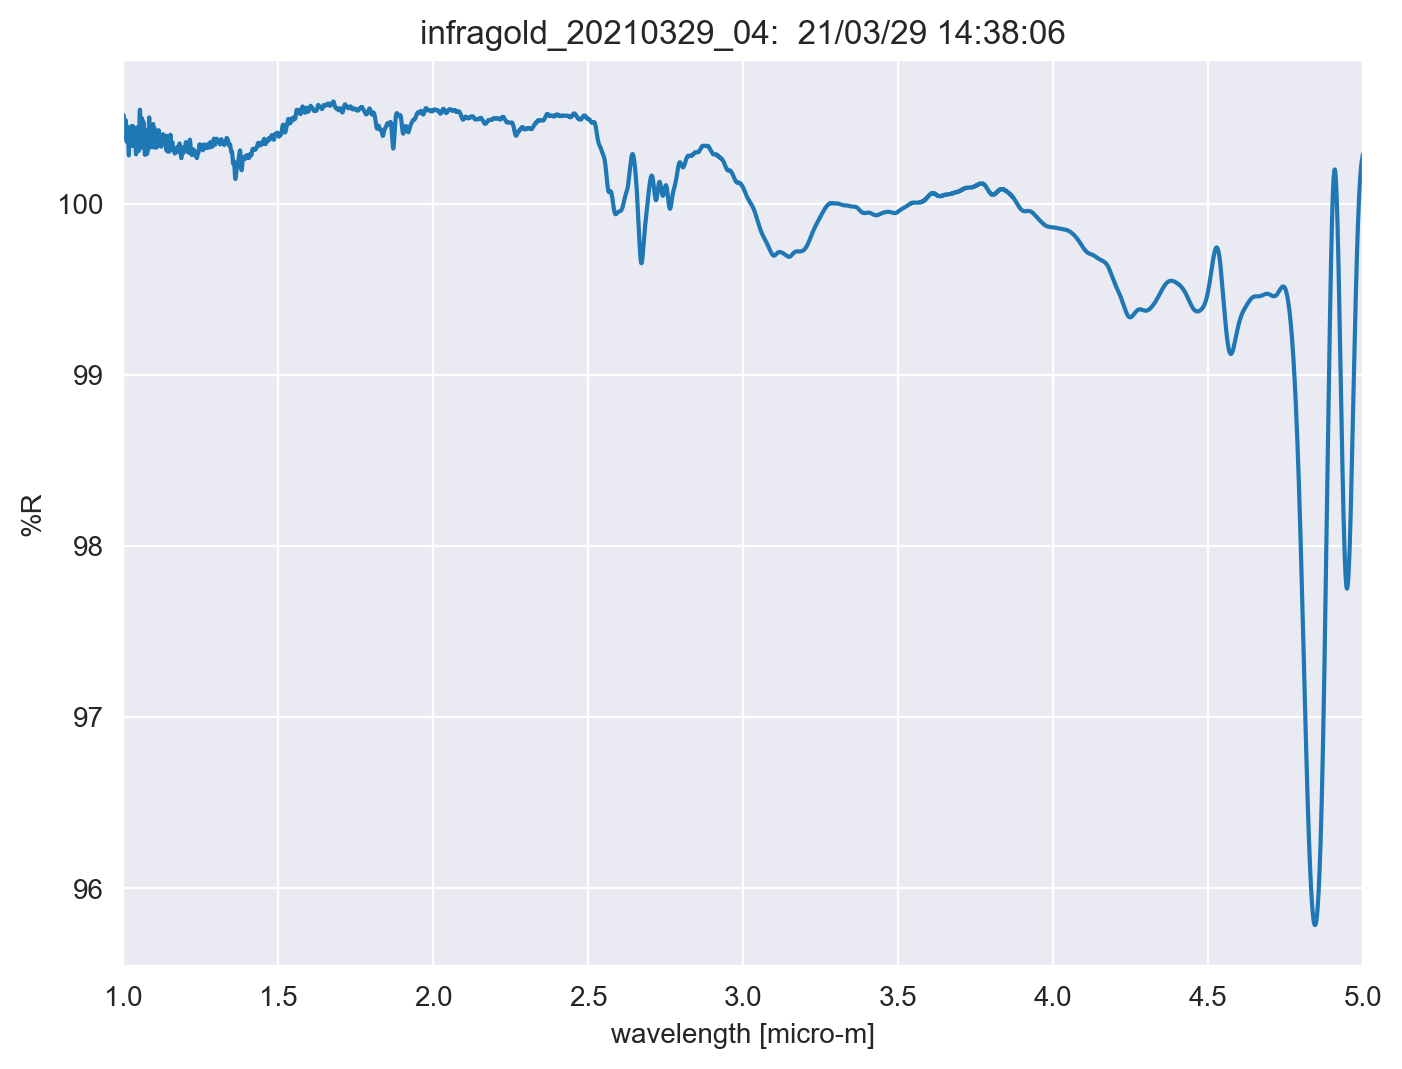

The file beside this chart, header and first rows:
TITLE, infragold_20210329_04
DATA TYPE, INFRARED SPECTRUM
ORIGIN, JASCO
OWNER, 
DATE, 21/03/29
TIME, 14:38:06
SPECTROMETER/DATA SYSTEM, 
LOCALE, 1041
RESOLUTION, 
DELTAX, -0.0003
XUNITS, MICROMETERS
YUNITS, REFLECTANCE
FIRSTX, 5
LASTX, 1
NPOINTS, 13334
FIRSTY, 100.3
MAXY, 100.6
MINY, 95.78
XYDATA
5, 100.3
5, 100.3
4.999, 100.3
4.999, 100.3
4.999, 100.3
4.998, 100.3
4.998, 100.3
4.998, 100.3
4.998, 100.3
4.997, 100.3
4.997, 100.3
4.997, 100.3
4.996, 100.3
4.996, 100.3
4.996, 100.3
4.995, 100.2
4.995, 100.2
4.995, 100.2
4.995, 100.2
4.994, 100.2
4.994, 100.2
4.994, 100.2
4.993, 100.2
4.993, 100.2
4.993, 100.2
4.992, 100.2
4.992, 100.2
4.992, 100.2
4.992, 100.2
4.991, 100.2
4.991, 100.2
4.991, 100.2
4.99, 100.1
4.99, 100.1
4.99, 100.1
4.989, 100.1
4.989, 100.1
4.989, 100.1
4.989, 100.1
4.988, 100.1
4.988, 100.1
4.988, 100.1
... 13,322 more rows
